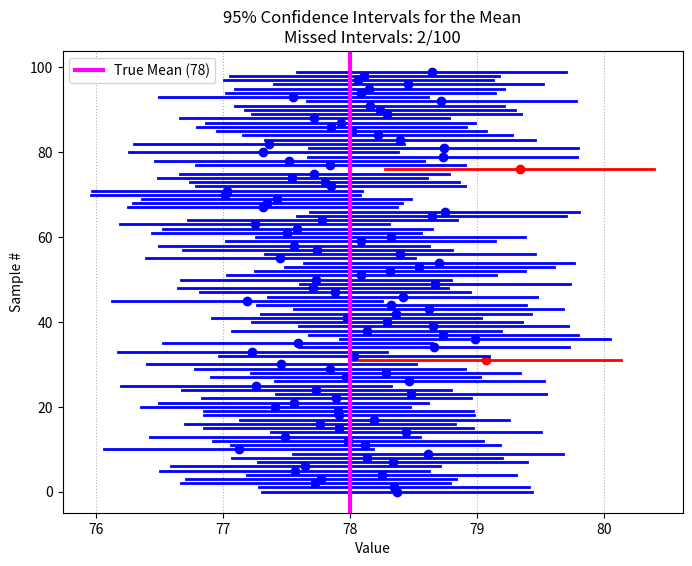

The matplotlib source for this figure:
import numpy as np
import matplotlib.pyplot as plt
import scipy.stats as stats

def confidence_interval(N_samples=100, sample_size=40, true_mean=78, confidence=0.95): 
    """
    Demonstrates confidence intervals for the mean.
    Parameters: ## CHANGED: Docstring updated to be accurate
    - N_samples: Number of independent samples to generate.
    - sample_size: Number of observations per sample.
    - true_mean: True population mean.
    - confidence: Confidence level for the interval.
    """
   
    true_var = 0.15 * true_mean
    true_std = np.sqrt(true_var)
    

    alpha = 1 - confidence 
    z = stats.norm.ppf(1 - alpha / 2)

    ci_lowers = []
    ci_uppers = []
    misses = 0
    
    for i in range(N_samples):
        sample = np.random.normal(loc=true_mean, scale=true_std, size=sample_size)

        sample_mean = np.mean(sample)
        sample_se = true_std / np.sqrt(sample_size) 
        margin_of_error = z * sample_se
        
        lower = sample_mean - margin_of_error   
        upper = sample_mean + margin_of_error

        ci_lowers.append(lower)
        ci_uppers.append(upper)
        
        if not (lower <= true_mean <= upper):
            misses += 1
    
    # Plot the CIs
    plt.figure(figsize=(8, 6))
    for i, (low, up) in enumerate(zip(ci_lowers, ci_uppers)):
        color = 'blue' if low <= true_mean <= up else 'red'
        plt.plot([low, up], [i, i], color=color, lw=2)
        plt.plot(np.mean([low, up]), i, 'o', color=color) # mark sample mean
    
    plt.axvline(true_mean, color='magenta', linestyle='-', label=f'True Mean ({true_mean})', lw=3)
    plt.xlabel("Value")
    plt.ylabel("Sample #")
    plt.title(f"{confidence*100:.0f}% Confidence Intervals for the Mean\nMissed Intervals: {misses}/{N_samples}")
    plt.legend()
    plt.grid(axis='x', linestyle=':')
    plt.show()
    
    print(f"Out of {N_samples} intervals, {misses} did NOT contain the true mean.")
    print(f"This is roughly {misses/N_samples*100:.1f}%, close to the expected {alpha*100:.1f}%.")

# ================================
# Run main if this script is executed
# ================================
if __name__ == "__main__":
    confidence_interval()